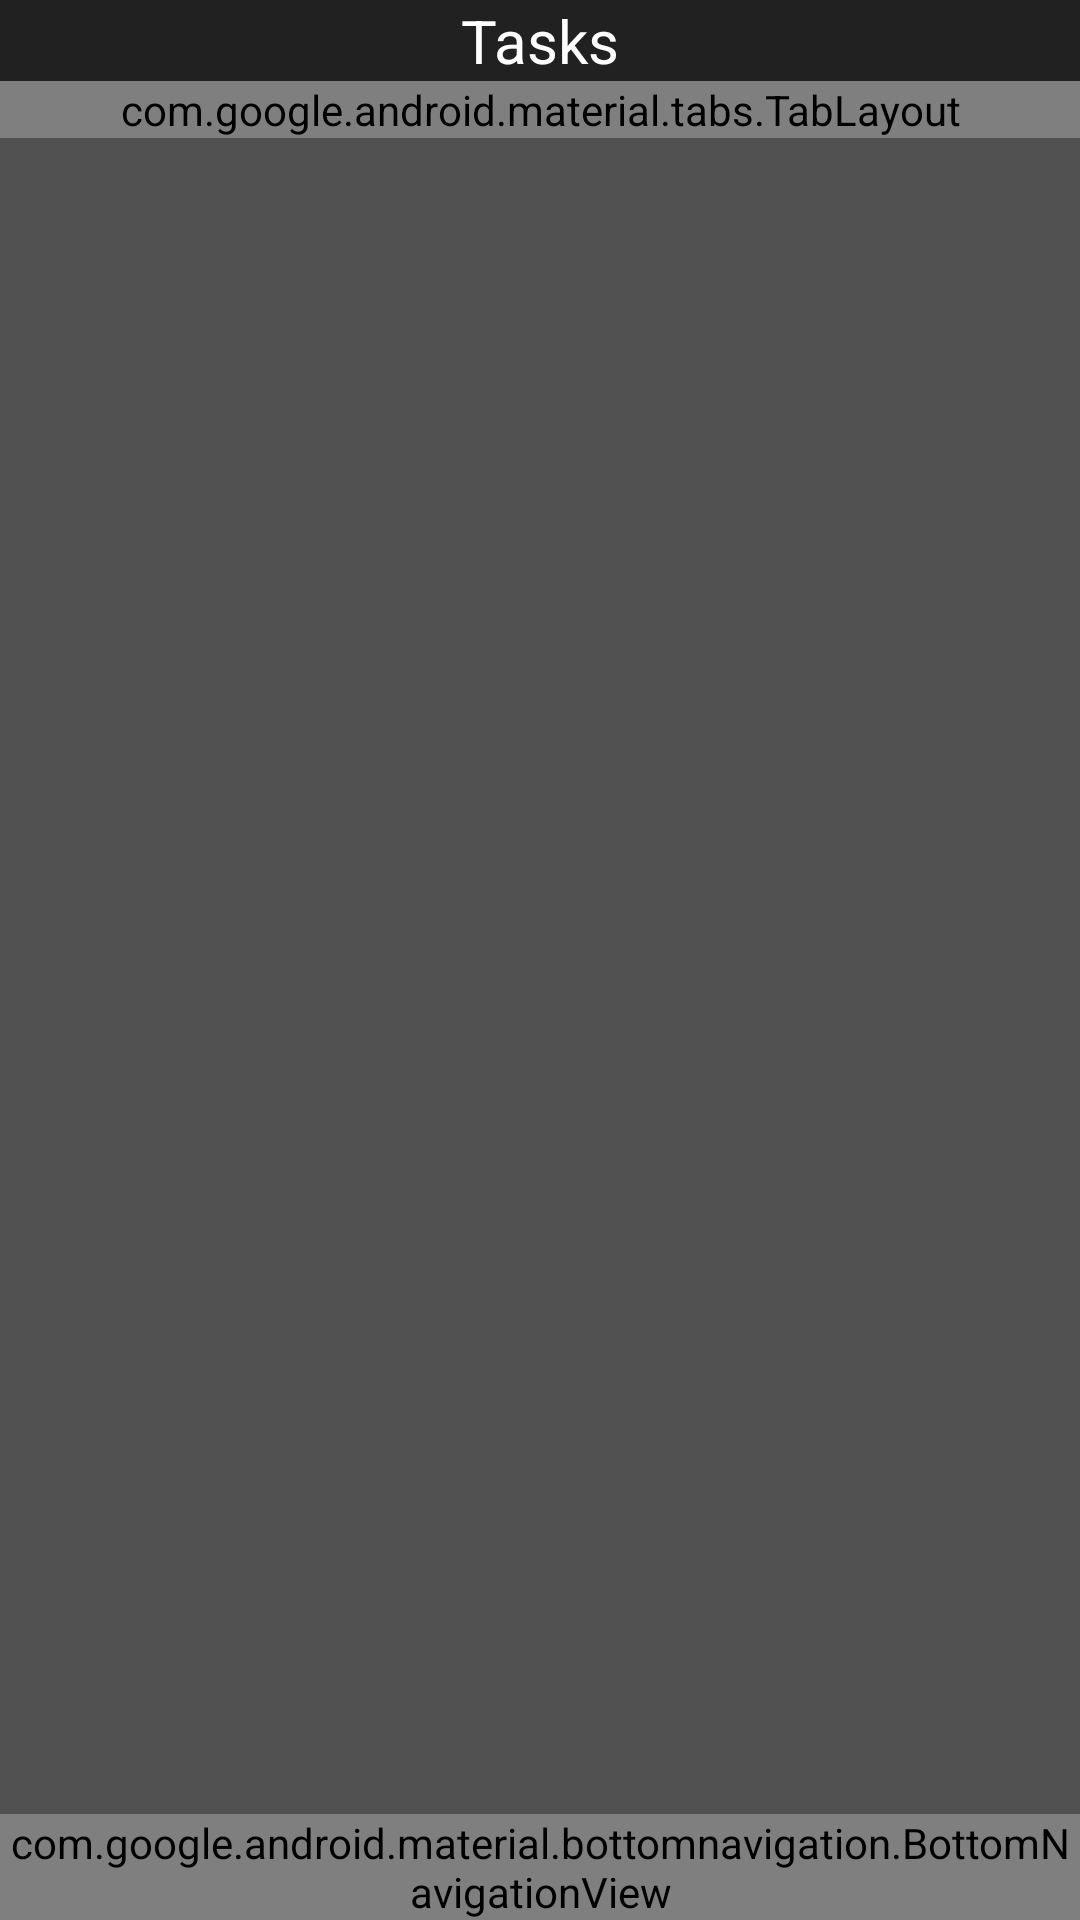

Android layout source for this screen:
<!-- AndroidManifest.xml: application theme Theme.Google_task_project_dereza -->
<!-- res/layout/fragment_main_page.xml -->
<?xml version="1.0" encoding="utf-8"?>
<androidx.constraintlayout.widget.ConstraintLayout xmlns:android="http://schemas.android.com/apk/res/android"
    android:layout_width="match_parent"
    android:layout_height="match_parent"
    xmlns:app="http://schemas.android.com/apk/res-auto">

    <androidx.appcompat.widget.Toolbar
        android:id="@+id/toolbar"
        android:layout_width="0dp"
        android:layout_height="wrap_content"
        android:background="@color/colorPrimary"
        app:layout_constraintEnd_toEndOf="parent"
        app:layout_constraintStart_toStartOf="parent"
        app:layout_constraintTop_toTopOf="parent">

        <TextView
            android:layout_width="wrap_content"
            android:layout_height="wrap_content"
            android:layout_gravity="center"
            android:text="Tasks"
            android:textColor="@color/textColorPrimary"
            android:textSize="20sp" />
    </androidx.appcompat.widget.Toolbar>

    <com.google.android.material.tabs.TabLayout
        android:id="@+id/tab_layout"
        android:layout_width="match_parent"
        android:layout_height="wrap_content"
        app:layout_constraintEnd_toEndOf="parent"
        app:layout_constraintStart_toStartOf="parent"
        app:layout_constraintTop_toBottomOf="@+id/toolbar">

        <com.google.android.material.tabs.TabItem
            android:layout_width="match_parent"
            android:layout_height="wrap_content"
            android:icon="@drawable/baseline_star_24"/>

        <com.google.android.material.tabs.TabItem
            android:layout_width="match_parent"
            android:layout_height="wrap_content"
            android:text="All Tasks" />

        <com.google.android.material.tabs.TabItem
            android:layout_width="match_parent"
            android:layout_height="wrap_content"
            android:text="completed" />
    </com.google.android.material.tabs.TabLayout>

    <androidx.viewpager2.widget.ViewPager2
        android:id="@+id/view_pager"
        android:layout_width="match_parent"
        android:layout_height="0dp"
        android:background="#C6212121"
        android:layout_below="@+id/tab_layout"
        app:layout_constraintBottom_toTopOf="@+id/bottomNavigationView"
        app:layout_constraintEnd_toEndOf="parent"
        app:layout_constraintStart_toStartOf="parent"
        app:layout_constraintTop_toBottomOf="@+id/tab_layout" />

    <com.google.android.material.bottomnavigation.BottomNavigationView
        android:id="@+id/bottomNavigationView"
        android:layout_width="0dp"
        android:layout_height="wrap_content"
        android:background="@color/colorPrimary"
        app:layout_constraintBottom_toBottomOf="parent"
        app:layout_constraintEnd_toEndOf="parent"
        app:layout_constraintHorizontal_bias="0.0"
        app:layout_constraintStart_toStartOf="parent">

        <ImageButton
            android:id="@+id/add_button"
            android:layout_width="wrap_content"
            android:layout_height="wrap_content"
            android:layout_gravity="center"
            android:layout_marginVertical="4dp"
            android:src="@drawable/baseline_add_24" />
    </com.google.android.material.bottomnavigation.BottomNavigationView>
</androidx.constraintlayout.widget.ConstraintLayout>
<!-- resources referenced by this layout -->
<resources>
  <color name="colorPrimary">#212121</color>
  <color name="textColorPrimary">#FFFFFF</color>
  <style name="Theme.Google_task_project_dereza" parent="android:Theme.Material.Light.NoActionBar" />
</resources>
